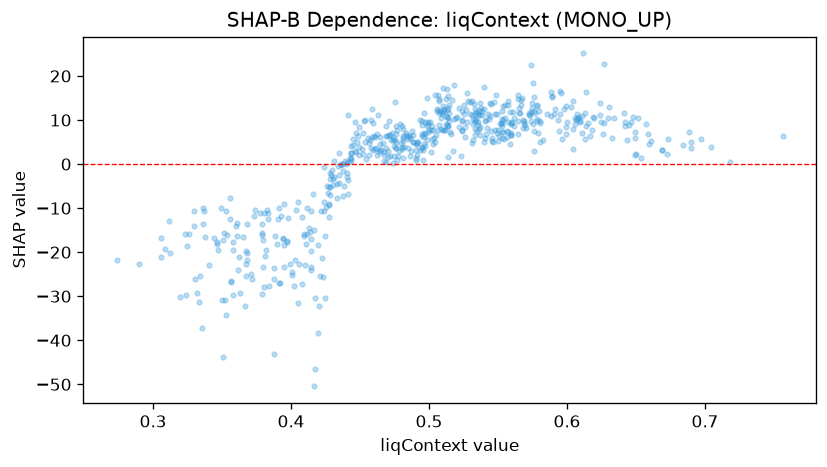

Source data for this figure (header and first rows):
feature_value, shap_value
0.5144, 13.32
0.3378, -16.59
0.471, 9.809
0.4056, -22.64
0.5576, 14.3
0.527, 12.2
0.3666, -32.22
0.51, 17.17
0.5526, 10.21
0.4078, -12.06
0.5738, 11.77
0.3974, -17.63
0.4948, 6.375
0.6478, 10.6
0.3728, -11.68
0.483, 6.704
0.6094, 9.719
0.5454, 5.99
0.5346, 7.403
0.4814, 1.44
0.5916, 12.43
0.5308, 11.17
0.4916, 4.522
0.4588, 12.45
0.3792, -15.59
0.3088, -19.19
0.4954, 3.085
0.568, 8.089
0.4608, 3.489
0.5022, 8.694
0.4848, 5.6
0.503, 7.627
0.3562, -26.44
0.5336, 11.4
0.604, 7.947
0.5368, 8.519
0.5596, 6.643
0.5804, 4.988
0.4284, -6.945
0.5154, 7.195
0.5148, 11.52
0.3236, -29.61
0.3296, -13.98
0.4242, -8.703
0.5234, 1.945
0.394, -16.98
0.3824, -10.41
0.44, -0.05194
0.4648, 3.31
0.4914, 5.018
0.3606, -13.35
0.6076, 10.48
0.5478, 7.668
0.4576, 3.639
0.5526, 5.967
0.4146, -23.35
0.5666, 14.57
0.7178, 0.4221
0.5334, 9.53
0.499, 9.661
... 532 more rows
